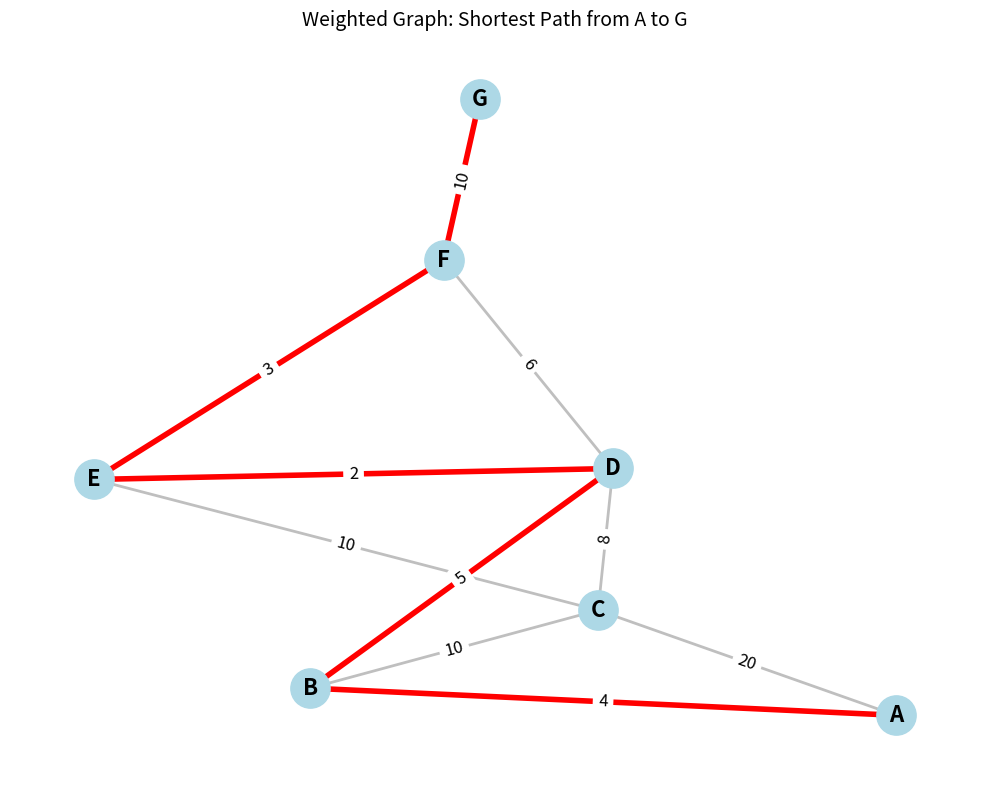

This chart was generated by the following Python code:
import heapq

import matplotlib.pyplot as plt
import networkx as nx


def create_graph():
    """Create and return a weighted undirected graph."""
    graph = nx.Graph()

    edges = [
        ("A", "B", 4),
        ("A", "C", 20),
        ("B", "C", 10),
        ("B", "D", 5),
        ("C", "D", 8),
        ("C", "E", 10),
        ("D", "E", 2),
        ("D", "F", 6),
        ("E", "F", 3),
        ("F", "G", 10),
    ]

    graph.add_weighted_edges_from(edges)

    return graph


def dijkstra(graph, start):
    """
    Find the shortest paths from the start vertex
    using Dijkstra's algorithm and a binary heap.

    Returns:
        dict: Information about the shortest distance and
              predecessor for every vertex.
    """

    # Initialize distances and predecessors
    shortest_paths = {
        vertex: {
            "distance": float("inf"),
            "predecessor": None,
        }
        for vertex in graph.nodes
    }

    shortest_paths[start]["distance"] = 0

    # Priority queue stores pairs: (distance, vertex)
    priority_queue = [(0, start)]

    while priority_queue:
        # Get the vertex with the smallest known distance
        current_distance, current_vertex = heapq.heappop(priority_queue)

        # Skip outdated entries in the priority queue
        if current_distance > shortest_paths[current_vertex]["distance"]:
            continue

        # Check all neighboring vertices
        for neighbor, edge_data in graph[current_vertex].items():
            weight = edge_data.get("weight", 1)
            new_distance = current_distance + weight

            # Relax the edge if a shorter path is found
            if new_distance < shortest_paths[neighbor]["distance"]:
                shortest_paths[neighbor]["distance"] = new_distance
                shortest_paths[neighbor]["predecessor"] = current_vertex

                # Add the updated distance to the priority queue
                heapq.heappush(
                    priority_queue,
                    (new_distance, neighbor),
                )

    return shortest_paths


def reconstruct_path(shortest_paths, target):
    """Reconstruct the shortest path from the start vertex to the target."""
    path = []
    current = target

    while current is not None:
        path.append(current)
        current = shortest_paths[current]["predecessor"]

    return path[::-1]


def print_shortest_paths(results, start):
    """Print the shortest distances from the start vertex."""
    print(f"Shortest distances from vertex '{start}':")

    for vertex, data in results.items():
        print(f"  To '{vertex}': {data['distance']}")


def visualize_graph(graph, shortest_path, start, target):
    """Visualize the graph and highlight the shortest path."""

    # Generate fixed node positions for reproducible results
    pos = nx.spring_layout(graph, seed=42)

    plt.figure(figsize=(10, 8))

    # Draw all nodes
    nx.draw_networkx_nodes(
        graph,
        pos,
        node_size=800,
        node_color="lightblue",
    )

    # Draw all graph edges
    nx.draw_networkx_edges(
        graph,
        pos,
        width=2,
        edge_color="gray",
        alpha=0.5,
    )

    # Convert the shortest path into a list of edges
    path_edges = list(zip(shortest_path, shortest_path[1:]))

    # Highlight the shortest path
    nx.draw_networkx_edges(
        graph,
        pos,
        edgelist=path_edges,
        width=4,
        edge_color="red",
    )

    # Draw edge weights
    edge_labels = nx.get_edge_attributes(graph, "weight")

    nx.draw_networkx_edge_labels(
        graph,
        pos,
        edge_labels=edge_labels,
        font_size=12,
    )

    # Draw vertex labels
    nx.draw_networkx_labels(
        graph,
        pos,
        font_size=16,
        font_weight="bold",
    )

    plt.title(
        f"Weighted Graph: Shortest Path from "
        f"{start} to {target}",
        fontsize=14,
    )

    plt.axis("off")
    plt.tight_layout()
    plt.show()


def main():
    """Run the Dijkstra algorithm and visualize the result."""

    start_node = "A"
    target_node = "G"

    # Create the graph
    graph = create_graph()

    # Find shortest paths
    results = dijkstra(graph, start_node)

    # Display shortest distances
    print_shortest_paths(results, start_node)

    # Reconstruct the shortest path to the target
    shortest_path = reconstruct_path(results, target_node)

    print(
        f"\nShortest path from '{start_node}' "
        f"to '{target_node}': "
        f"{' -> '.join(shortest_path)}"
    )

    # Display the graph
    visualize_graph(
        graph,
        shortest_path,
        start_node,
        target_node,
    )


if __name__ == "__main__":
    main()
